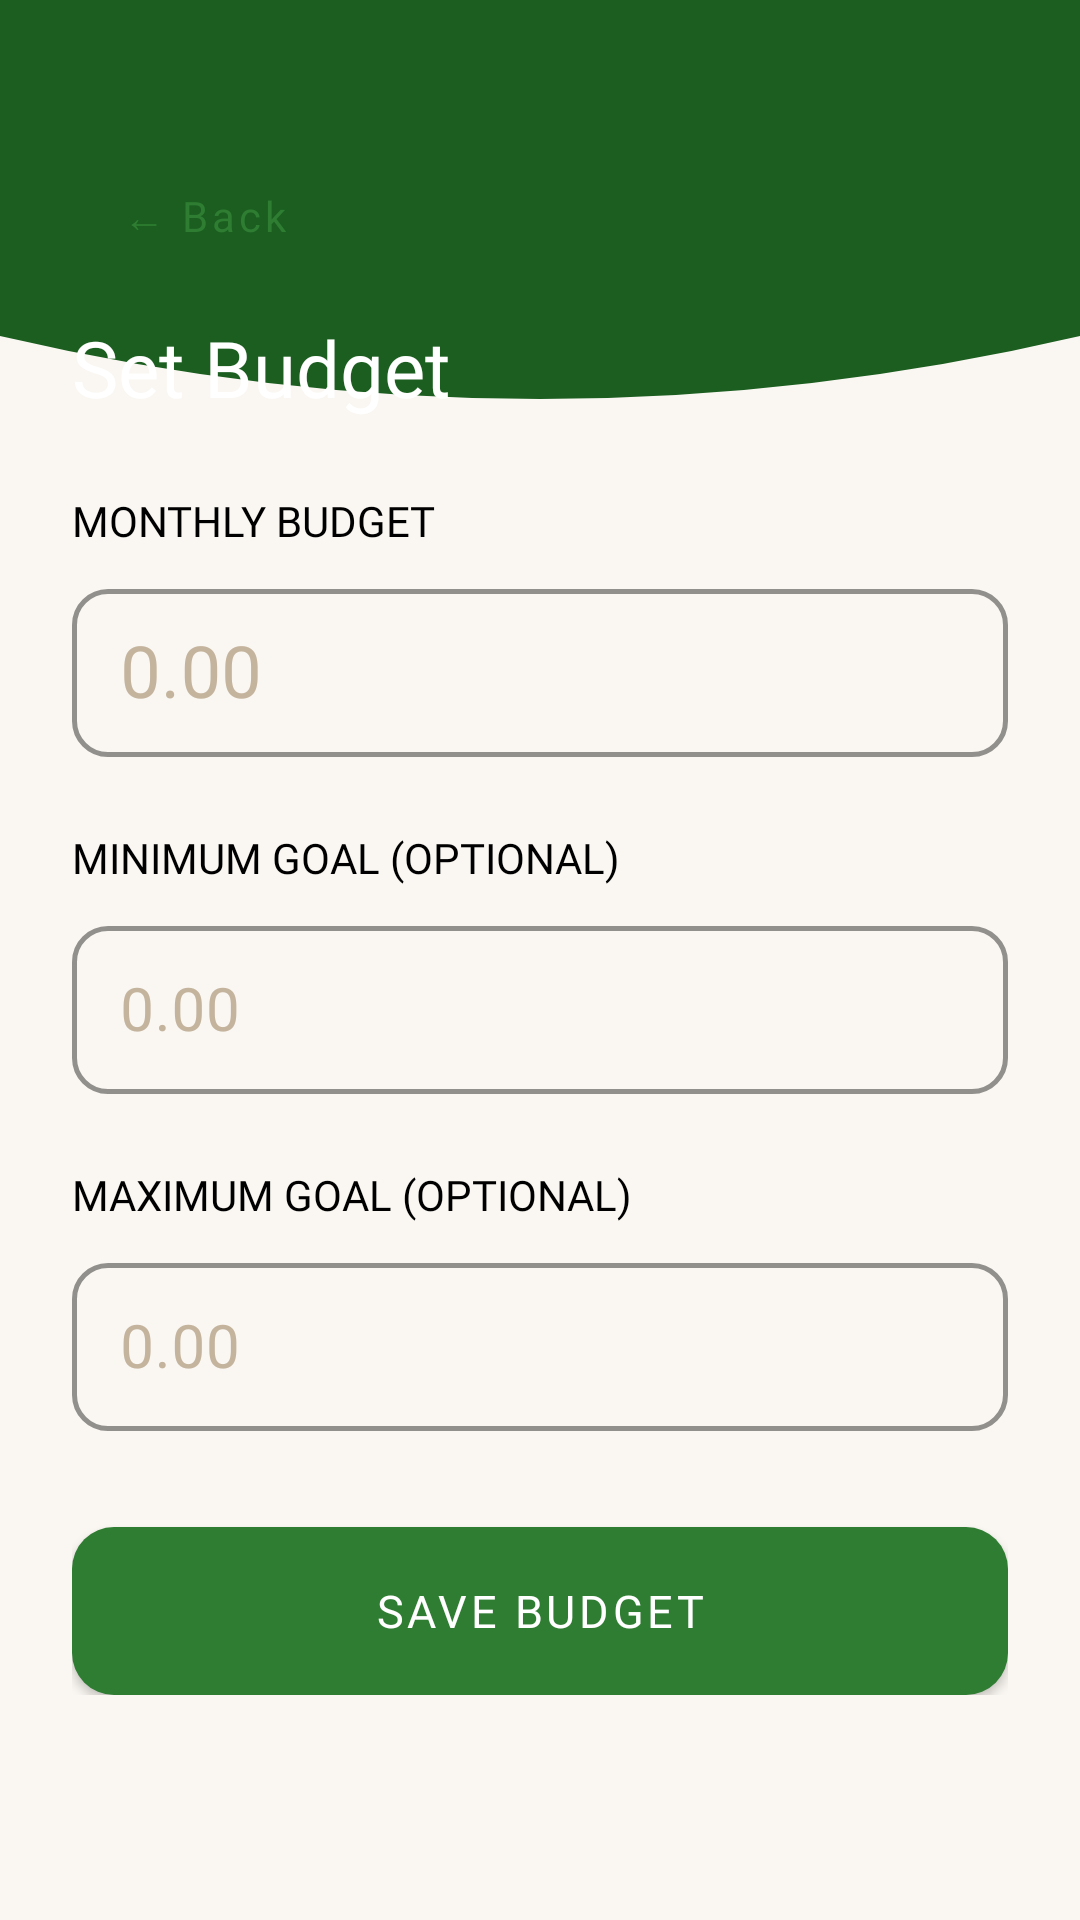

The Android layout XML behind this screen, and the referenced resources:
<!-- AndroidManifest.xml: application theme Theme.Spendid -->
<!-- res/layout/activity_set_budget.xml -->
<?xml version="1.0" encoding="utf-8"?>
<androidx.constraintlayout.widget.ConstraintLayout
    xmlns:android="http://schemas.android.com/apk/res/android"
    xmlns:app="http://schemas.android.com/apk/res-auto"
    android:layout_width="match_parent"
    android:layout_height="match_parent"
    android:background="@color/cream">

    <androidx.constraintlayout.widget.ConstraintLayout
        android:id="@+id/header"
        android:layout_width="0dp"
        android:layout_height="140dp"
        android:background="@drawable/bg_header_wave"
        android:paddingStart="24dp"
        android:paddingTop="48dp"
        android:paddingEnd="24dp"
        app:layout_constraintEnd_toEndOf="parent"
        app:layout_constraintStart_toStartOf="parent"
        app:layout_constraintTop_toTopOf="parent">

        <com.google.android.material.button.MaterialButton
            android:id="@+id/btnBack"
            style="@style/Widget.Spendid.Button.Text"
            android:layout_width="wrap_content"
            android:layout_height="wrap_content"
            android:text="← Back"
            app:layout_constraintStart_toStartOf="parent"
            app:layout_constraintTop_toTopOf="parent" />

        <TextView
            android:layout_width="wrap_content"
            android:layout_height="wrap_content"
            android:fontFamily="@font/playfair_display_bold"
            android:text="Set Budget"
            android:textColor="@color/white"
            android:textSize="26sp"
            app:layout_constraintBottom_toBottomOf="parent"
            app:layout_constraintStart_toStartOf="parent" />

    </androidx.constraintlayout.widget.ConstraintLayout>

    <ScrollView
        android:layout_width="0dp"
        android:layout_height="0dp"
        app:layout_constraintBottom_toBottomOf="parent"
        app:layout_constraintEnd_toEndOf="parent"
        app:layout_constraintStart_toStartOf="parent"
        app:layout_constraintTop_toBottomOf="@id/header">

        <LinearLayout
            android:layout_width="match_parent"
            android:layout_height="wrap_content"
            android:orientation="vertical"
            android:padding="24dp">

            <TextView
                android:layout_width="wrap_content"
                android:layout_height="wrap_content"
                android:layout_marginBottom="8dp"
                android:fontFamily="@font/lato_bold"
                android:text="MONTHLY BUDGET"
                android:textColor="@color/bark"
                android:textSize="14sp" />

            <com.google.android.material.textfield.TextInputLayout
                style="@style/Widget.Spendid.TextInputLayout"
                android:layout_width="match_parent"
                android:layout_height="wrap_content"
                android:layout_marginBottom="24dp"
                app:prefixText="R ">

                <com.google.android.material.textfield.TextInputEditText
                    android:id="@+id/etBudgetAmount"
                    android:layout_width="match_parent"
                    android:layout_height="56dp"
                    android:fontFamily="@font/playfair_display_bold"
                    android:hint="0.00"
                    android:inputType="numberDecimal"
                    android:textSize="24sp"
                    android:textColor="@color/forest" />

            </com.google.android.material.textfield.TextInputLayout>

            <TextView
                android:layout_width="wrap_content"
                android:layout_height="wrap_content"
                android:layout_marginBottom="8dp"
                android:fontFamily="@font/lato_bold"
                android:text="MINIMUM GOAL (OPTIONAL)"
                android:textColor="@color/bark"
                android:textSize="14sp" />

            <com.google.android.material.textfield.TextInputLayout
                style="@style/Widget.Spendid.TextInputLayout"
                android:layout_width="match_parent"
                android:layout_height="wrap_content"
                android:layout_marginBottom="24dp"
                app:prefixText="R ">

                <com.google.android.material.textfield.TextInputEditText
                    android:id="@+id/etMinGoal"
                    android:layout_width="match_parent"
                    android:layout_height="56dp"
                    android:fontFamily="@font/playfair_display_bold"
                    android:hint="0.00"
                    android:inputType="numberDecimal"
                    android:textSize="20sp" />

            </com.google.android.material.textfield.TextInputLayout>

            <TextView
                android:layout_width="wrap_content"
                android:layout_height="wrap_content"
                android:layout_marginBottom="8dp"
                android:fontFamily="@font/lato_bold"
                android:text="MAXIMUM GOAL (OPTIONAL)"
                android:textColor="@color/bark"
                android:textSize="14sp" />

            <com.google.android.material.textfield.TextInputLayout
                style="@style/Widget.Spendid.TextInputLayout"
                android:layout_width="match_parent"
                android:layout_height="wrap_content"
                android:layout_marginBottom="32dp"
                app:prefixText="R ">

                <com.google.android.material.textfield.TextInputEditText
                    android:id="@+id/etMaxGoal"
                    android:layout_width="match_parent"
                    android:layout_height="56dp"
                    android:fontFamily="@font/playfair_display_bold"
                    android:hint="0.00"
                    android:inputType="numberDecimal"
                    android:textSize="20sp" />

            </com.google.android.material.textfield.TextInputLayout>

            <com.google.android.material.button.MaterialButton
                android:id="@+id/btnSaveBudget"
                style="@style/Widget.Spendid.Button.Primary"
                android:layout_width="match_parent"
                android:layout_height="56dp"
                android:text="SAVE BUDGET" />

        </LinearLayout>

    </ScrollView>

</androidx.constraintlayout.widget.ConstraintLayout>
<!-- resources referenced by this layout -->
<resources>
  <color name="bark">#000000</color>
  <color name="cream">#FAF7F2</color>
  <color name="forest">#2E7D32</color>
  <color name="white">#FFFFFF</color>
  <!-- drawable bg_header_wave (drawable) -->
  <?xml version="1.0" encoding="utf-8"?>
  <vector xmlns:android="http://schemas.android.com/apk/res/android"
      android:width="1080dp"
      android:height="200dp"
      android:viewportWidth="1080"
      android:viewportHeight="200">
  
      
      <path
          android:fillColor="#1B5E20"
          android:pathData="
              M0,0
              L1080,0
              L1080,160
              Q540,220 0,160
              Z"/>
  </vector>
  <style name="Widget.Spendid.Button.Primary" parent="Widget.MaterialComponents.Button">
          <item name="android:layout_height">@dimen/btn_height</item>
          <item name="android:textColor">@color/white</item>
          <item name="android:textSize">15sp</item>
          <item name="android:fontFamily">@font/lato_bold</item>
          <item name="android:letterSpacing">0.08</item>
          <item name="android:textAllCaps">true</item>
          <item name="android:insetTop">0dp</item>
          <item name="android:insetBottom">0dp</item>
          <item name="backgroundTint">@color/forest</item>
          <item name="cornerRadius">@dimen/btn_corner_radius</item>
          <item name="rippleColor">@color/forest_dark</item>
      </style>
  <style name="Widget.Spendid.Button.Text" parent="Widget.MaterialComponents.Button.TextButton">
          <item name="android:textColor">@color/forest</item>
          <item name="android:textSize">14sp</item>
          <item name="android:fontFamily">@font/lato_bold</item>
          <item name="android:textAllCaps">false</item>
          <item name="android:insetTop">0dp</item>
          <item name="android:insetBottom">0dp</item>
          <item name="rippleColor">@color/sage_light</item>
      </style>
  <style name="Widget.Spendid.TextInputLayout" parent="Widget.MaterialComponents.TextInputLayout.OutlinedBox">
          <item name="boxStrokeColor">@color/linen_dark</item>
          <item name="boxStrokeWidth">1.5dp</item>
          <item name="boxStrokeWidthFocused">2dp</item>
          <item name="boxCornerRadiusTopStart">@dimen/input_corner_radius</item>
          <item name="boxCornerRadiusTopEnd">@dimen/input_corner_radius</item>
          <item name="boxCornerRadiusBottomStart">@dimen/input_corner_radius</item>
          <item name="boxCornerRadiusBottomEnd">@dimen/input_corner_radius</item>
          <item name="boxBackgroundColor">@color/cream</item>
          <item name="hintTextColor">@color/brown_light</item>
          <item name="android:textColorHint">@color/hint_text</item>
          <item name="startIconTint">@color/sage</item>
          <item name="endIconTint">@color/sage</item>
          <item name="errorTextColor">@color/terracotta</item>
          <item name="errorIconTint">@color/terracotta</item>
      </style>
  <dimen name="btn_height">52dp</dimen>
  <dimen name="btn_corner_radius">14dp</dimen>
  <color name="forest_dark">#1B5E20</color>
  <color name="sage_light">#C8E6C9</color>
  <color name="linen_dark">#D7C4B0</color>
  <dimen name="input_corner_radius">12dp</dimen>
  <color name="brown_light">#795548</color>
  <color name="hint_text">#C4B49E</color>
  <color name="sage">#A5C4A1</color>
  <color name="terracotta">#BF360C</color>
  <color name="brown">#5D4037</color>
  <color name="linen">#EDE0D4</color>
  <color name="brown_dark">#3E2723</color>
  <color name="honey">#F9A825</color>
</resources>
